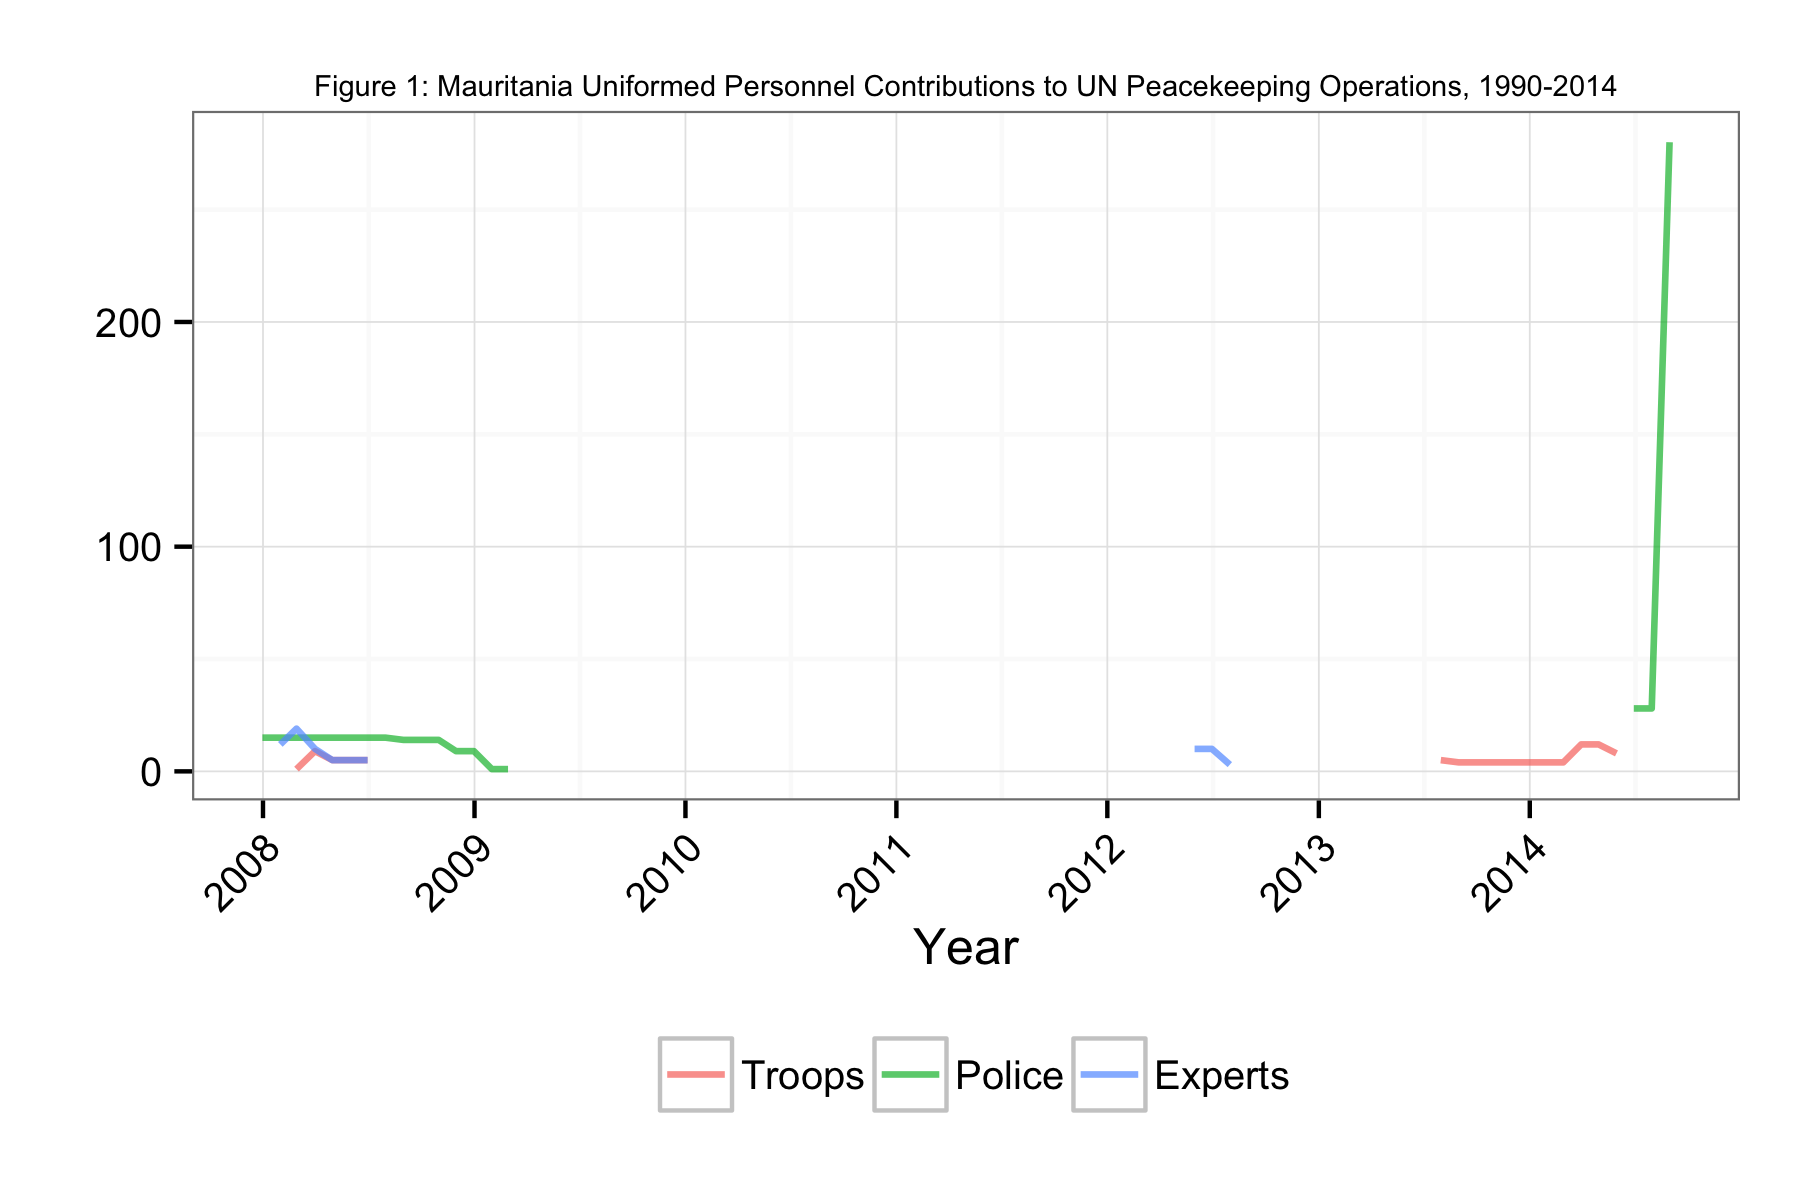

The file beside this chart, header and first rows:
Date, Troops, Police, Experts
2007-12-31, NA, 15, NA
2008-01-31, NA, 15, 12
2008-02-28, 1, 15, 19
2008-03-31, 9, 15, 10
2008-04-30, 5, 15, 5
2008-05-31, 5, 15, 5
2008-06-30, 5, 15, 5
2008-07-31, NA, 15, NA
2008-08-31, NA, 14, NA
2008-09-30, NA, 14, NA
2008-10-31, NA, 14, NA
2008-11-30, NA, 9, NA
2008-12-31, NA, 9, NA
2009-01-31, NA, 1, NA
2009-02-28, NA, 1, NA
2012-05-31, NA, NA, 10
2012-06-30, NA, NA, 10
2012-07-31, NA, NA, 3
2013-07-31, 5, NA, NA
2013-08-31, 4, NA, NA
2013-09-30, 4, NA, NA
2013-10-31, 4, NA, NA
2013-11-30, 4, NA, NA
2013-12-31, 4, NA, NA
2014-01-31, 4, NA, NA
2014-02-28, 4, NA, NA
2014-03-31, 12, NA, NA
2014-04-30, 12, NA, NA
2014-05-31, 8, NA, NA
2014-06-30, NA, 28, NA
2014-07-31, NA, 28, NA
2014-08-31, 12, 280, 4
